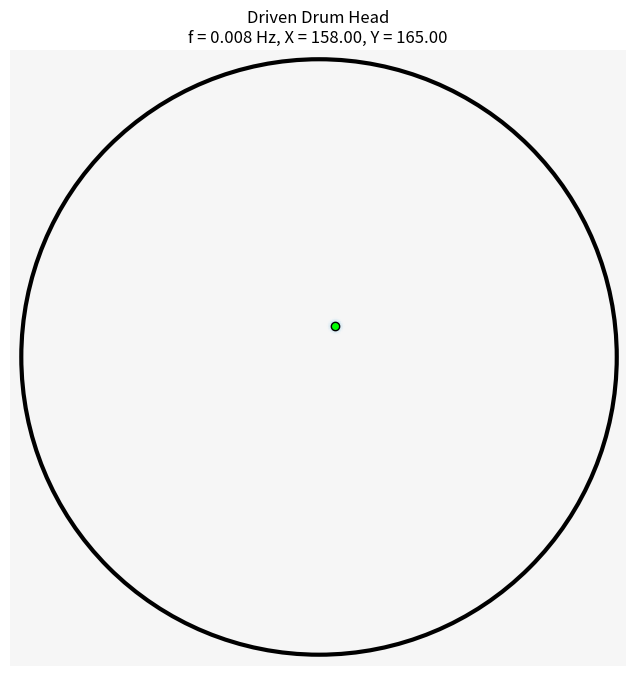

This chart was generated by the following Python code:
import numpy as np
import matplotlib.pyplot as plt
import matplotlib.animation as animation

# ==========================================
# 1. SIMULATION PARAMETERS
# ==========================================
# Grid and Drum Head
NRes = 300                # Grid resolution (N x N)
R = NRes/2 - 5               # Radius of the drum head
c = 0.2                # Speed of sound on the membrane
dx = 1.0               # Spatial step size
dt = 0.4               # Time step (must satisfy Courant condition: c*dt/dx < 0.707)
damping = 0.00005        # Slight damping to help standing waves stabilize

# Oscillator Parameters
A = 2.0                # Amplitude of the oscillator (mm)
wavelength = R / 5.87765331   # Enforce at least 5 wavelengths in the radius
freq = c / wavelength  # Driving frequency f
omega = 2 * np.pi * freq

# Movement Parameters
drift_speed = 2.35     # How fast the oscillator moves down the energy gradient

# ==========================================
# 2. INITIALIZATION
# ==========================================
# Create the 2D grid
x = np.arange(NRes)
y = np.arange(NRes)
X, Y = np.meshgrid(x, y)

# Circular drum head mask (True inside the drum, False outside)
drum_mask = (X - NRes/2)**2 + (Y - NRes/2)**2 <= R**2

# State matrices for the wave equation (current, previous, and next time steps)
u = np.zeros((NRes, NRes))
u_prev = np.zeros((NRes, NRes))
energy_envelope = np.zeros((NRes, NRes)) # Tracks time-averaged amplitude

# Start the oscillator slightly off-center so it has a gradient to follow
osc_x, osc_y = NRes/2 + 8.0, NRes/2 + 15.0 

# ==========================================
# 3. SETUP VISUALIZATION
# ==========================================
fig, ax = plt.subplots(figsize=(8, 8))
fig.canvas.manager.set_window_title("Adaptive Drum Head Oscillator")

# Plot the wave amplitude
im = ax.imshow(u, cmap='RdBu', vmin=-A*1.5, vmax=A*1.5, origin='lower')

# Plot the boundary of the drum
circle = plt.Circle((NRes/2, NRes/2), R, color='black', fill=False, linewidth=3)
ax.add_patch(circle)

# Plot the oscillator's position
osc_marker, = ax.plot(osc_x, osc_y, 'ko', markersize=6, markerfacecolor='lime')

ax.set_title(f"Driven Drum Head\nf = {freq:.3f} Hz, Wavelengths per Radius = 5")
ax.axis('off')

# ==========================================
# 4. MAIN FDTD LOOP
# ==========================================
time_step_counter = 0

def update(frame):
    global u, u_prev, energy_envelope, osc_x, osc_y, time_step_counter
    
    # Run multiple physics steps per visual frame to speed up the animation
    for _ in range(8):
        time_step_counter += 1
        t = time_step_counter * dt
        
        # 1. Calculate the spatial second derivatives (Laplacian) using slicing for speed
        laplacian = np.zeros((NRes, NRes))
        laplacian[1:-1, 1:-1] = (u[2:, 1:-1] + u[:-2, 1:-1] + u[1:-1, 2:] + u[1:-1, :-2] - 4*u[1:-1, 1:-1]) / dx**2
        
        # 2. Update the wave equation (Verlet integration with damping)
        u_next = (2 * u - u_prev * (1 - damping * dt) + (c * dt)**2 * laplacian) / (1 + damping * dt)
        
        # 3. Apply Boundary Conditions (clamped edges)
        u_next[~drum_mask] = 0.0
        
        # 4. Update the Energy Envelope (Low-pass filter of squared displacement)
        # This creates a map of the standing wave's intensity over time.
        energy_envelope = 0.99 * energy_envelope + 0.01 * (u**2)
        
        # 5. Move the Oscillator (Gradient Descent on Energy)
        # Calculate local gradient of the energy envelope around the oscillator
        ix, iy = int(osc_x), int(osc_y)
        if 2 < ix < NRes-2 and 2 < iy < NRes-2:
            grad_x = (energy_envelope[iy, ix+1] - energy_envelope[iy, ix-1]) / (2 * dx)
            grad_y = (energy_envelope[iy+1, ix] - energy_envelope[iy-1, ix]) / (2 * dx)
            
            # Slide away from high energy (antinodes) towards low energy (nodes)
            osc_x -= drift_speed * grad_x * dt
            osc_y -= drift_speed * grad_y * dt
            
            # Constrain to stay inside the drum
            dist_from_center = np.sqrt((osc_x - NRes/2)**2 + (osc_y - NRes/2)**2)
            if dist_from_center > R - 5:
                angle = np.arctan2(osc_y - NRes/2, osc_x - NRes/2)
                osc_x = NRes/2 + (R - 5) * np.cos(angle)
                osc_y = NRes/2 + (R - 5) * np.sin(angle)

        # 6. Apply Oscillator Forcing to the Membrane
        # We use a soft Gaussian footprint so the oscillator doesn't snap to integer grid lines
        footprint = np.exp(-((X - osc_x)**2 + (Y - osc_y)**2) / 2.0)
        osc_displacement = A * np.sin(omega * t)
        
        # Force the local displacement (soft blending based on footprint)
        u_next = u_next * (1 - footprint) + footprint * osc_displacement
        
        # 7. Advance time
        u_prev[:] = u
        u[:] = u_next

    # Update visual plots
    im.set_array(u)
    osc_marker.set_data([osc_x], [osc_y])
    title = ax.set_title(f"Driven Drum Head\nf = {freq:.3f} Hz, X = {osc_x:.2f}, Y = {osc_y:.2f}")
    
    return im, osc_marker, title

# Run the animation
ani = animation.FuncAnimation(fig, update, frames=1000, interval=30, blit=True)
plt.show()
